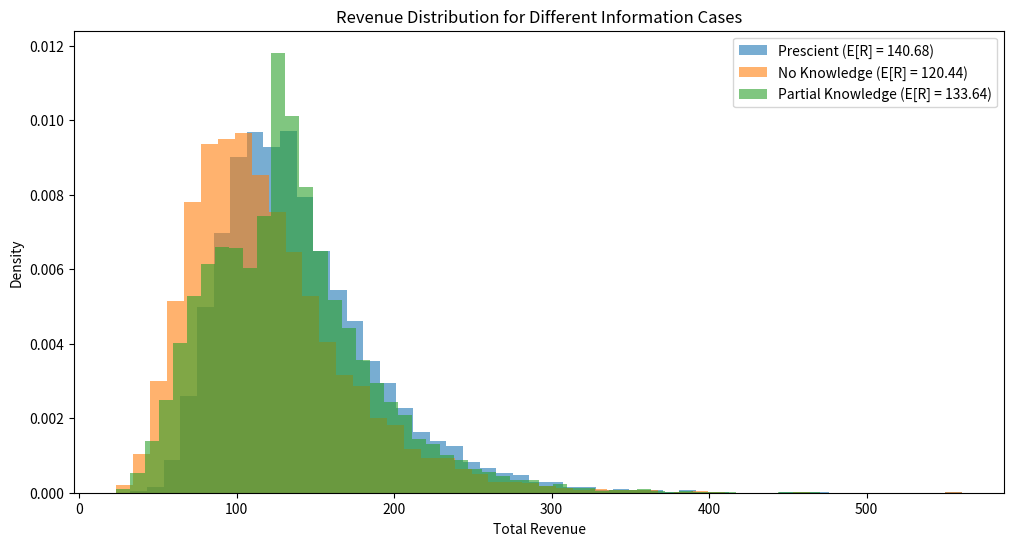

The script that saved this image:
import numpy as np
import matplotlib.pyplot as plt

# Given parameters
B = 100
mu_0 = 0
mu_1 = 0.1
sigma_0 = 0.4
sigma_1 = 0.4
num_samples = 10000  # Number of Monte Carlo simulations

# Generate random price samples from log-normal distributions
p_0_samples = np.random.lognormal(mean=mu_0, sigma=sigma_0, size=num_samples)
p_1_samples = np.random.lognormal(mean=mu_1, sigma=sigma_1, size=num_samples)

print("p_o_samples", p_0_samples[:5]);
print("p_1_samples", p_1_samples[:5]);
# Expected values
E_p0 = np.exp(mu_0 + (sigma_0**2) / 2)
E_p1 = np.exp(mu_1 + (sigma_1**2) / 2)

# 1. Prescient case: Sell everything in the round with the higher price
revenues_prescient = np.maximum(B * p_0_samples, B * p_1_samples)
print("revenues_prescient", revenues_prescient);

# 2. No Knowledge case: Use optimal fraction alpha_star
x0_no_knowledge = B if E_p0 > E_p1 else 0
revenues_no_knowledge = x0_no_knowledge * p_0_samples + (B - x0_no_knowledge) * p_1_samples;

# 3. Partial Knowledge case: Compute x0 dynamically based on observed p0
# x0_partial_knowledge = round(B * (p_0_samples / (p_0_samples + E_p1)))
x0_partial_knowledge = np.where(p_0_samples > E_p1, B, 0)
print("x0_partial_knowledge", x0_partial_knowledge);
revenues_partial_knowledge = x0_partial_knowledge * p_0_samples + (B - x0_partial_knowledge) * p_1_samples

# Compute expected revenues
E_revenue_prescient = np.mean(revenues_prescient)
E_revenue_no_knowledge = np.mean(revenues_no_knowledge)
E_revenue_partial_knowledge = np.mean(revenues_partial_knowledge)
# Print expected revenues
print(f"Expected Revenue (Prescient): {E_revenue_prescient:.2f}")
print(f"Expected Revenue (No Knowledge): {E_revenue_no_knowledge:.2f}")
print(f"Expected Revenue (Partial Knowledge): {E_revenue_partial_knowledge:.2f}")

# Plot histograms
plt.figure(figsize=(12, 6))
plt.hist(revenues_prescient, bins=50, alpha=0.6, label=f'Prescient (E[R] = {E_revenue_prescient:.2f})', density=True)
plt.hist(revenues_no_knowledge, bins=50, alpha=0.6, label=f'No Knowledge (E[R] = {E_revenue_no_knowledge:.2f})', density=True)
plt.hist(revenues_partial_knowledge, bins=50, alpha=0.6, label=f'Partial Knowledge (E[R] = {E_revenue_partial_knowledge:.2f})', density=True)
plt.xlabel('Total Revenue')
plt.ylabel('Density')
plt.legend()
plt.title('Revenue Distribution for Different Information Cases')
plt.show();


